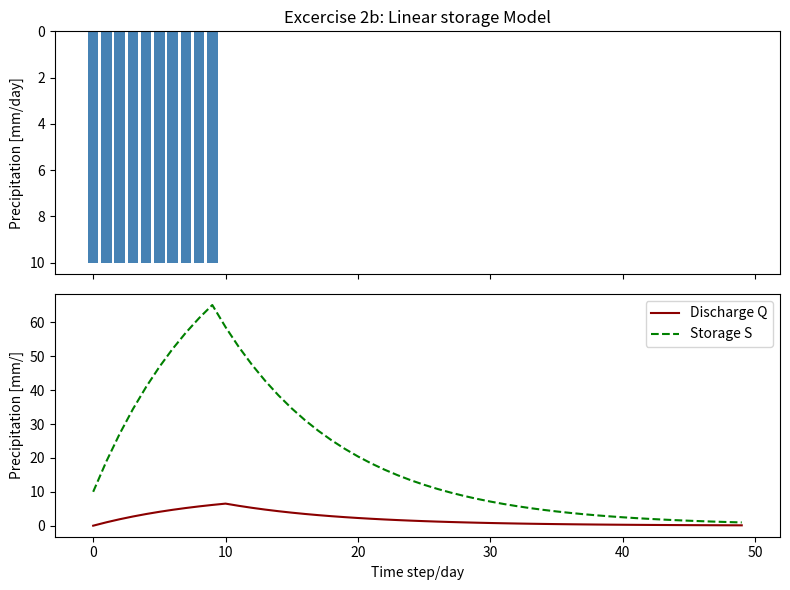
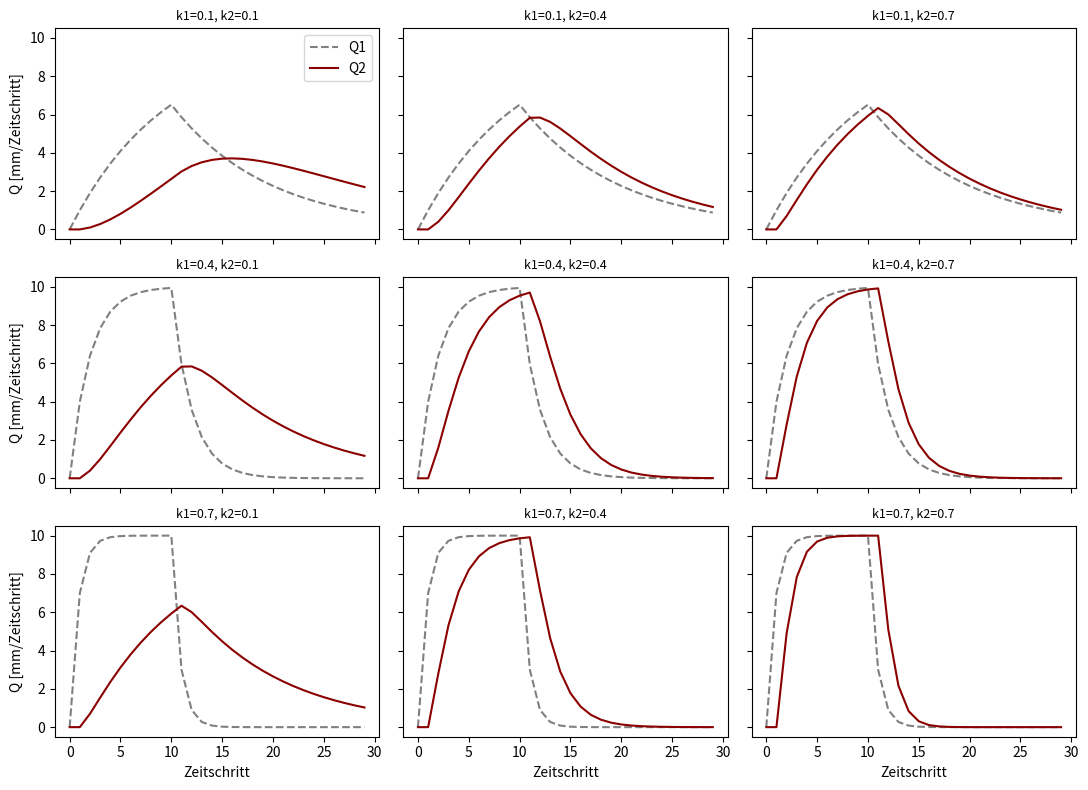

These charts were generated, in order, by the following Python code:
#1a
import numpy as np
import matplotlib.pyplot as plt

# Parameter
n_steps = 50      # Anzahl Zeitschritte
k = 0.1           # Speicherkonstante [1/Zeitschritt]
S0 = 0.0          # Anfangsspeicher [mm]

# Input: 10 mm in den ersten 10 Zeitschritten
P = np.zeros(n_steps)
P[:10] = 10.0

# Arrays für Speicher und Abfluss
S = np.zeros(n_steps)
Q = np.zeros(n_steps)

S_prev = S0
for t in range(n_steps):
    Q[t] = k * S_prev              # Abfluss aus altem Speicher
    S[t] = S_prev + P[t] - Q[t]    # Wasserbilanz
    S_prev = S[t]

# Plot
fig, ax = plt.subplots(2, 1, figsize=(8, 6), sharex=True)

ax[0].bar(range(n_steps), P, color="steelblue")
ax[0].invert_yaxis()
ax[0].set_ylabel("Precipitation [mm/day]")
ax[0].set_title("Excercise 2b: Linear storage Model")

ax[1].plot(Q, label="Discharge Q", color="darkred")
ax[1].plot(S, label="Storage S", color="green", linestyle="--")
ax[1].set_xlabel("Time step/day")
ax[1].set_ylabel("Precipitation [mm/]")
ax[1].legend()

plt.tight_layout()
plt.show()


#1b
import numpy as np
import matplotlib.pyplot as plt
from itertools import product

n_steps = 30
P = np.zeros(n_steps)
P[:10] = 10.0

def cascade(P, k1, k2, S1_0=0.0, S2_0=0.0):
    n = len(P)
    S1 = np.zeros(n); S2 = np.zeros(n)
    Q1 = np.zeros(n); Q2 = np.zeros(n)
    s1, s2 = S1_0, S2_0
    for t in range(n):
        Q1[t] = k1 * s1
        S1[t] = s1 + P[t] - Q1[t]
        Q2[t] = k2 * s2
        S2[t] = s2 + Q1[t] - Q2[t]
        s1, s2 = S1[t], S2[t]
    return Q1, Q2, S1, S2

k_values = [0.1, 0.4, 0.7]
Qmax = np.zeros((3, 3))
Qmax_time = np.zeros((3, 3), dtype=int)

fig, axes = plt.subplots(3, 3, figsize=(11, 8), sharex=True, sharey=True)

for (i, k1), (j, k2) in product(enumerate(k_values), enumerate(k_values)):
    Q1, Q2, S1, S2 = cascade(P, k1, k2)
    Qmax[i, j] = Q2.max()
    Qmax_time[i, j] = Q2.argmax()

    # Wasserbilanz prüfen
    assert np.isclose(P.sum(), Q2.sum() + S1[-1] + S2[-1])

    ax = axes[i, j]
    ax.plot(Q1, color="gray", linestyle="--", label="Q1")
    ax.plot(Q2, color="darkred", label="Q2")
    ax.set_title(f"k1={k1}, k2={k2}", fontsize=9)
    if i == 2: ax.set_xlabel("Zeitschritt")
    if j == 0: ax.set_ylabel("Q [mm/Zeitschritt]")
axes[0, 0].legend()
plt.tight_layout()
plt.show()

# Ergebnistabelle
print("Maximaler Abfluss Q2 [mm/Zeitschritt] (Zeile: k1, Spalte: k2)")
print("        " + "".join(f"k2={k:<8}" for k in k_values))
for i, k1 in enumerate(k_values):
    print(f"k1={k1}  " + "".join(f"{Qmax[i, j]:<11.3f}" for j in range(3)))

print("\nZeitschritt des Maximums")
for i, k1 in enumerate(k_values):
    print(f"k1={k1}  " + "".join(f"{Qmax_time[i, j]:<11d}" for j in range(3)))
